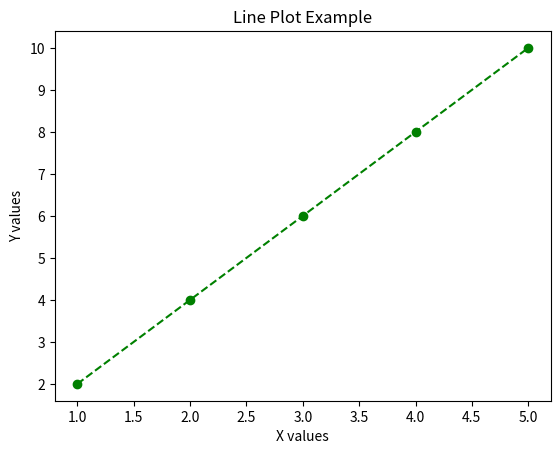
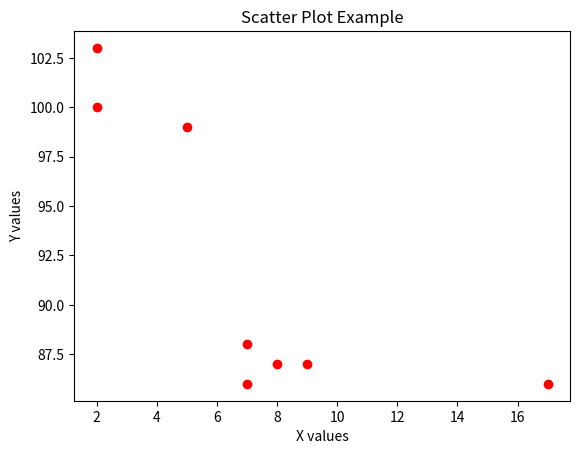
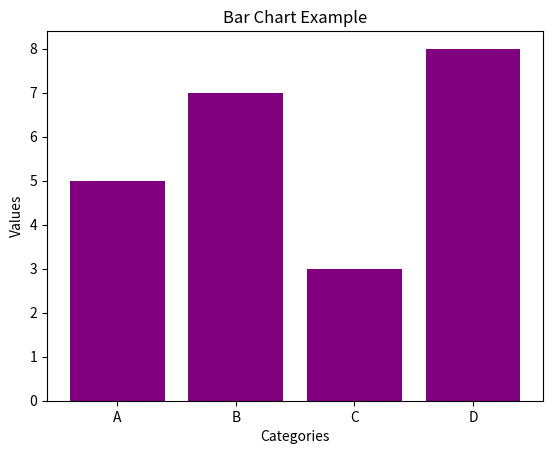
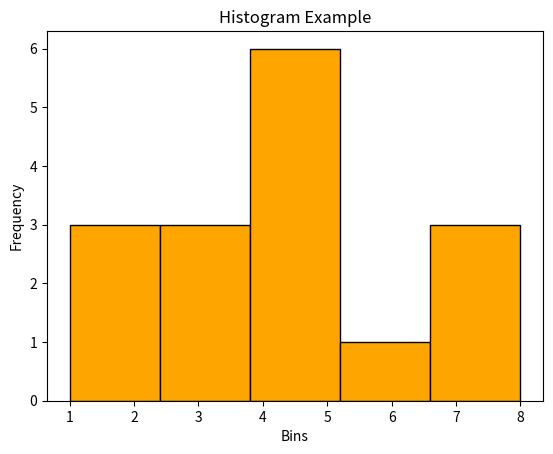

Write the Python code that produced these figures, in order.
import matplotlib.pyplot as plt

# 1. Line Plot
x = [1, 2, 3, 4, 5]
y = [2, 4, 6, 8, 10]

plt.plot(x, y, marker='o', color='green', linestyle='--')
plt.title("Line Plot Example")
plt.xlabel("X values")
plt.ylabel("Y values")
plt.show()

# 2. Scatter Plot
x = [5, 7, 8, 7, 2, 17, 2, 9]
y = [99, 86, 87, 88, 100, 86, 103, 87]

plt.scatter(x, y, color='red')
plt.title("Scatter Plot Example")
plt.xlabel("X values")
plt.ylabel("Y values")
plt.show()

# 3. Bar Chart
categories = ['A', 'B', 'C', 'D']
values = [5, 7, 3, 8]

plt.bar(categories, values, color='purple')
plt.title("Bar Chart Example")
plt.xlabel("Categories")
plt.ylabel("Values")
plt.show()

# 4. Histogram
data = [1,2,2,3,3,3,4,4,4,4,5,5,6,7,7,8]

plt.hist(data, bins=5, color='orange', edgecolor='black')
plt.title("Histogram Example")
plt.xlabel("Bins")
plt.ylabel("Frequency")
plt.show()
